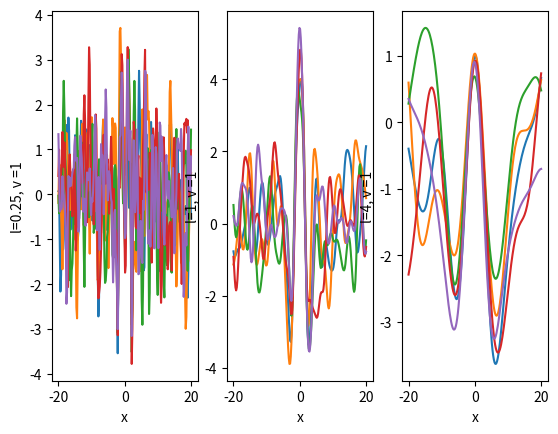

The matplotlib source for this figure:
import numpy as np


from scipy.special import gamma, kv

from numpy.linalg import inv

## Import plotting tools

import matplotlib.pyplot as plt


def draw_GP_prior_samples_at_x_grid(
        x_grid_G, mean_func, cov_func,
        random_seed=42,
        n_samples=1,l=None, v=None):
    """ Draw sample from GP prior given mean/cov functions

    Args
    ----
    x_grid_G : 1D array, size n_grid_pts (G)
        Contains G specific x_i values to evaluate function at
    mean_func : function, maps (1D arr size A) to (1D arr size A)
        Computes mean value $m(x_i)$ at each input x_i value
    cov_func : function, maps (1D arr size A, 1D arr size B) to (2D AxB)
        Computes covariance (kernel) value at each pair of inputs.
    random_seed : int
        See for the random number generator
    n_samples : int
        Number of samples to draw from the prior

    Returns
    -------
    f_SG : 2D array, n_samples (S) x n_grid_pts (G)
        Contains sampled function values at each point of x_grid
    """

    # Use consistent random number generator for reproducibility
    prng = np.random.RandomState(int(random_seed))
    samples = prng.multivariate_normal(mean_func(x_grid_G),
                                       cov_func(x_grid_G, x_grid_G, l, v), n_samples)

    return samples


def draw_GP_posterior_samples_at_x_grid(
        x_train_N, y_train_N, x_grid_G, mean_func, cov_func,
        sigma=0.1,
        random_seed=42,
        n_samples=1, l=None, v=None):
    """ Draw sample from GP posterior given training data and mean/cov

    Args
    ----
    x_train_N : 1D array, size n_train_examples (N)
        Each entry i provides the x value observed at training example i
    y_train_N : 1D array, size n_train_examples (N)
        Each entry i provides the y value observed at training example i
    sigma : scalar float
        Specifies the standard deviation of the likelihood.
        y_i drawn from a 1D Normal with mean f(x_i) and std. dev. \sigma.
    Other args same as earlier function: draw_GP_prior_samples_at_x_grid

    Returns
    -------
    f_SG : 2D array, n_samples (S) x n_grid_pts (G)
        Contains sampled function values at each point of x_grid

    """

    prng = np.random.RandomState(int(random_seed))
    # x_star_samples = prng.multivariate_normal(mean_func(x_grid_G),
    #                                    cov_func(x_grid_G, x_grid_G, l, v), n_samples)


    mean_post = np.dot(

                    np.dot(

                                cov_func(x_grid_G, x_train_N, l, v),

                                inv(cov_func(x_train_N, x_train_N, l, v) + np.multiply(sigma, np.identity(len(x_train_N))))
                            )
                    ,
                y_train_N)


    cov_func_post = cov_func(x_grid_G, x_grid_G, l, v) - np.dot(

                np.dot(

                    cov_func(x_grid_G, x_train_N, l, v),

                    inv(cov_func(x_train_N, x_train_N, l, v) + np.multiply(sigma, np.identity(len(x_train_N))))
                )
                ,
                cov_func(x_train_N, x_grid_G, l, v))



    # print(mean_post.shape)
    # print(cov_func_post.shape)

    posterior_samples =  prng.multivariate_normal(mean_post,cov_func_post, n_samples)

    return posterior_samples

def sqexp_kernel_func(x_vector, xp_vector, l, v):

    cov = [
            [np.exp(-(x - xp)**2 / (2 * l**2))
                for xp in xp_vector ]
            for x in x_vector
    ]

    cov = np.asarray(cov)

    # print(cov.shape)

    return cov

def matern_kernel_func(x_vector, xp_vector, l, v):

    cov = [[(2**(1-v) / gamma(v)) * (np.sqrt(2 * v)
                                     * max(abs(x - xp), 1e-15) / l) ** v * kv(v, (np.sqrt(2 * v) *
                                       max(abs(x - xp), 1e-15) / l)) for xp in xp_vector] for x in x_vector]

    cov = np.asarray(cov)

    return cov

def mean_zero(x_vector):
    return [0 for _ in x_vector]

def problem1():

    # number of evenly-space test points
    G = 200
    x_grid_G = np.linspace(-20, 20, G)

    # SQE kernel
    samples_sqexp1 = draw_GP_prior_samples_at_x_grid(x_grid_G, mean_zero, sqexp_kernel_func,
                                    42, 5, 0.25, None)
    s1 = samples_sqexp1.transpose()

    samples_sqexp2 = draw_GP_prior_samples_at_x_grid(x_grid_G, mean_zero, sqexp_kernel_func,
                                                    42, 5, 1, None)
    s2 = samples_sqexp2.transpose()

    samples_sqexp3 = draw_GP_prior_samples_at_x_grid(x_grid_G, mean_zero, sqexp_kernel_func,
                                                    42, 5, 4, None)
    s3 = samples_sqexp3.transpose()


    fig_h, subplot_grid = plt.subplots(
        nrows=1, ncols=3, sharex=True, sharey=False, squeeze=False)

    subplot_grid[0, 0].plot(x_grid_G, s1)
    subplot_grid[0, 0].set_xlabel('x')
    subplot_grid[0, 0].set_ylabel('samples for l = 0.25')

    subplot_grid[0, 1].plot(x_grid_G, s2)
    subplot_grid[0, 1].set_xlabel('x')
    subplot_grid[0, 1].set_ylabel('samples for l = 1')

    subplot_grid[0, 2].plot(x_grid_G, s3)
    subplot_grid[0, 2].set_xlabel('x')
    subplot_grid[0, 2].set_ylabel('samples for l = 4')


    plt.show()

    #Matern kernel

    l_list = [0.25, 1, 4]
    v_list = [0.50, 2, 8]

    plot_prior_data(l_list, v_list, x_grid_G)


def plot_prior_data(l_list, v_list, x_grid_G):

    fig_h, subplot_grid = plt.subplots(
        nrows=len(v_list), ncols=len(l_list), sharex=True, sharey=False, squeeze=False)


    for index_l, input_l in enumerate(l_list):
        for index_v, input_v in enumerate(v_list):
            samples_matern = draw_GP_prior_samples_at_x_grid(x_grid_G, mean_zero, matern_kernel_func,
                                                             42, 5, input_l, input_v)
            m_t = samples_matern.transpose()

            subplot_grid[index_v, index_l].plot(x_grid_G, m_t)
            subplot_grid[index_v, index_l].set_xlabel('x')
            subplot_grid[index_v, index_l].set_ylabel('l={}, v ={}'.format(input_l, input_v))
    plt.show()


# problem1()

def problem2():
    # number of evenly-space test points
    G = 200
    x_grid_G = np.linspace(-20, 20, G)

    x_train_N = np.asarray([-2., -1.8, -1., 1., 1.8, 2.])
    y_train_N = np.asarray([-3., 0.2224, 3., 3., 0.2224, -3.])



    #note: change as needed
    l_list = [0.25, 1, 4]
    # v_list = [0.50, 2, 8]
    v_list = [1]

    plot_posterior_data(x_train_N, y_train_N, l_list, v_list, x_grid_G)



def plot_posterior_data(x_train_N, y_train_N, l_list, v_list, x_grid_G):

    fig_h, subplot_grid = plt.subplots(
        nrows=len(v_list), ncols=len(l_list), sharex=True, sharey=False, squeeze=False)

    for index_l, input_l in enumerate(l_list):
        for index_v, input_v in enumerate(v_list):
            #note: change the funciton as needed
            samples_matern = draw_GP_posterior_samples_at_x_grid(x_train_N, y_train_N, x_grid_G, mean_zero,
                                                                 sqexp_kernel_func, 0.1, 42, 5, input_l, input_v)
            m_t = samples_matern.transpose()

            subplot_grid[index_v, index_l].plot(x_grid_G, m_t)
            subplot_grid[index_v, index_l].set_xlabel('x')
            subplot_grid[index_v, index_l].set_ylabel('l={}, v ={}'.format(input_l, input_v))
    plt.show()


problem2()
